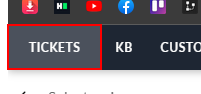
Task: Trigger Based Attended Automation for helpdesk agent to create a ticket in zoho desk application
Workflow: Main

Step 1 [then]: click on the link in window '*Nguyen Quang Chung' (msedge.exe)
